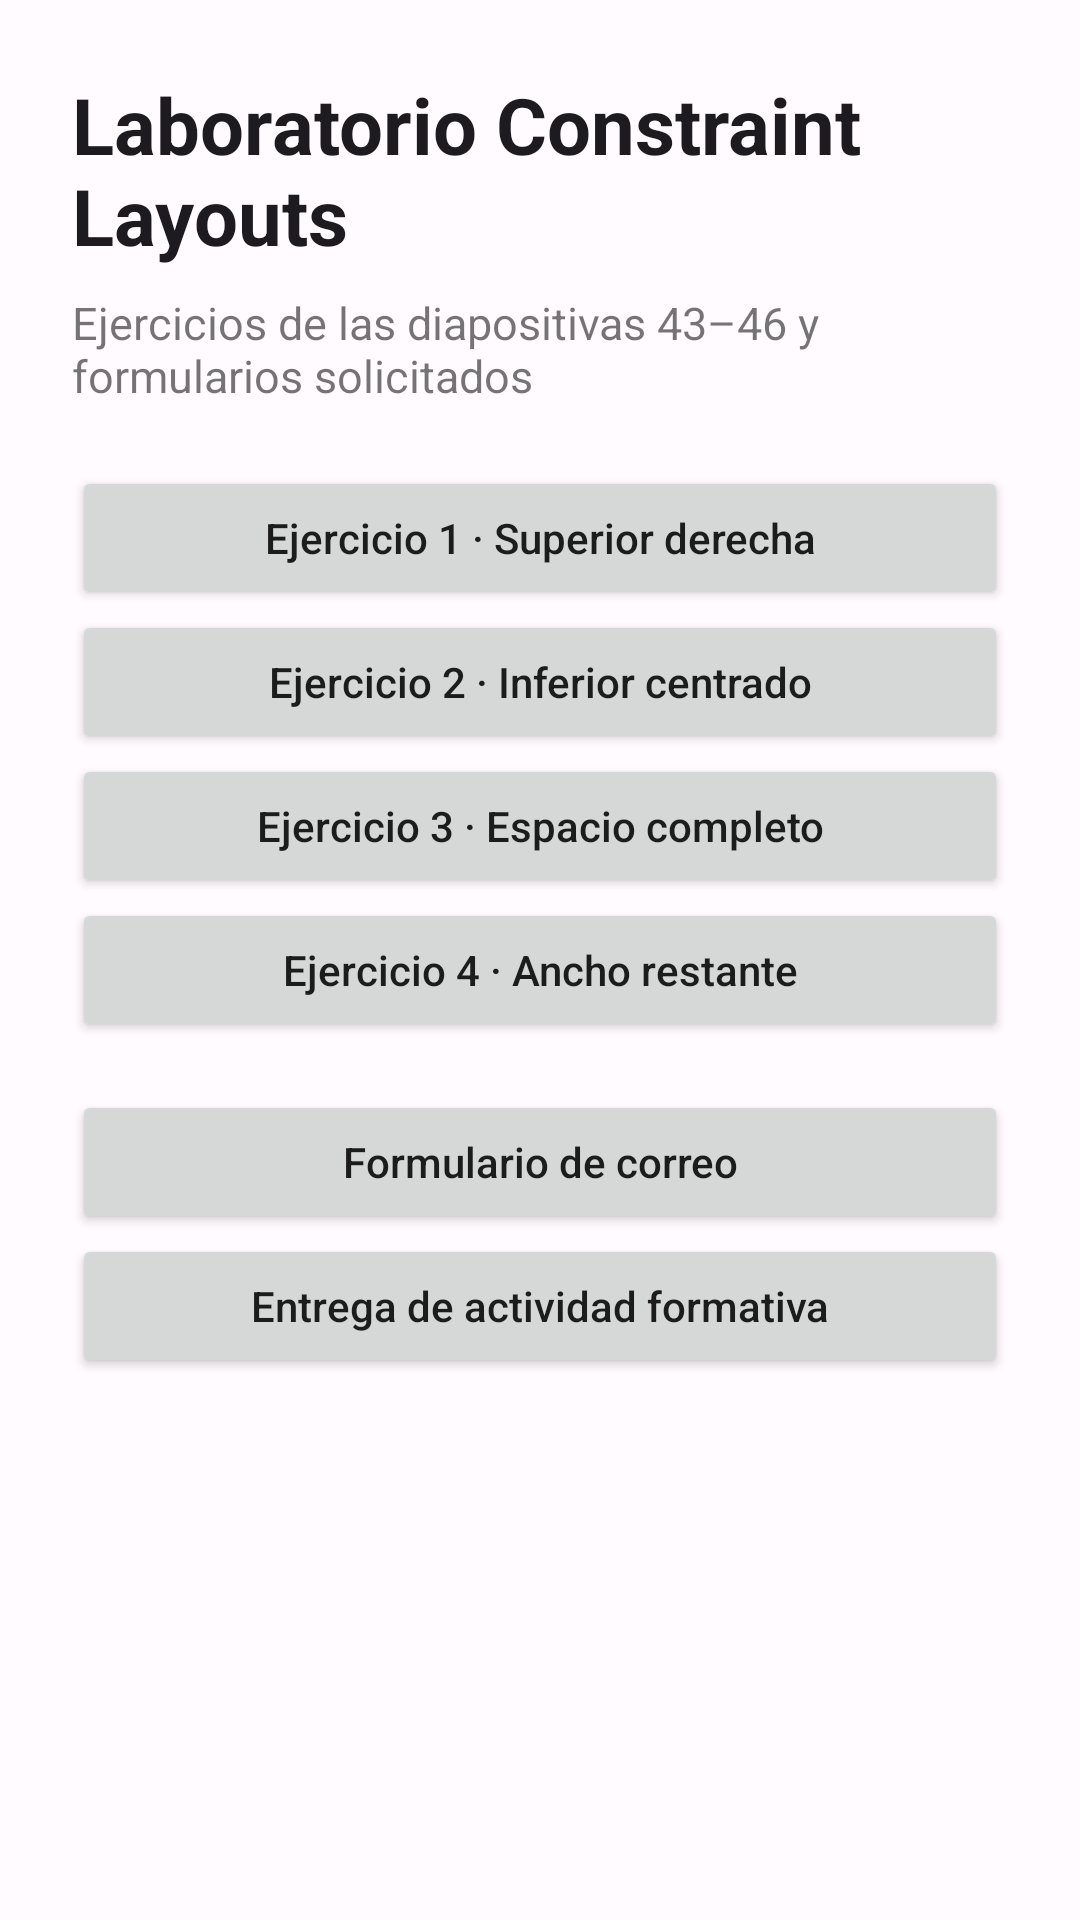

Reconstruct the res/layout file that produces this screen, plus the resources it refers to.
<!-- AndroidManifest.xml: application theme Theme.CursosVirtuales -->
<!-- res/layout/cl_activity_main.xml -->
<?xml version="1.0" encoding="utf-8"?>
<androidx.constraintlayout.widget.ConstraintLayout xmlns:android="http://schemas.android.com/apk/res/android"
    xmlns:app="http://schemas.android.com/apk/res-auto"
    android:layout_width="match_parent" android:layout_height="match_parent"
    android:padding="24dp" android:background="@color/cl_surface">

    <TextView android:id="@+id/cl_title" android:layout_width="0dp" android:layout_height="wrap_content"
        android:text="@string/cl_app_name" android:textSize="26sp" android:textStyle="bold"
        android:textColor="@color/cl_text_primary" app:layout_constraintTop_toTopOf="parent"
        app:layout_constraintStart_toStartOf="parent" app:layout_constraintEnd_toEndOf="parent" />
    <TextView android:id="@+id/cl_subtitle" android:layout_width="0dp" android:layout_height="wrap_content"
        android:layout_marginTop="8dp" android:text="@string/cl_lab_subtitle" android:textSize="15sp"
        app:layout_constraintTop_toBottomOf="@id/cl_title" app:layout_constraintStart_toStartOf="parent"
        app:layout_constraintEnd_toEndOf="parent" />
    <Button android:id="@+id/cl_exercise1" android:layout_width="0dp" android:layout_height="wrap_content"
        android:layout_marginTop="20dp" android:text="@string/cl_exercise_1" android:textAllCaps="false"
        app:layout_constraintTop_toBottomOf="@id/cl_subtitle" app:layout_constraintStart_toStartOf="parent"
        app:layout_constraintEnd_toEndOf="parent" />
    <Button android:id="@+id/cl_exercise2" android:layout_width="0dp" android:layout_height="wrap_content"
        android:text="@string/cl_exercise_2" android:textAllCaps="false"
        app:layout_constraintTop_toBottomOf="@id/cl_exercise1" app:layout_constraintStart_toStartOf="parent"
        app:layout_constraintEnd_toEndOf="parent" />
    <Button android:id="@+id/cl_exercise3" android:layout_width="0dp" android:layout_height="wrap_content"
        android:text="@string/cl_exercise_3" android:textAllCaps="false"
        app:layout_constraintTop_toBottomOf="@id/cl_exercise2" app:layout_constraintStart_toStartOf="parent"
        app:layout_constraintEnd_toEndOf="parent" />
    <Button android:id="@+id/cl_exercise4" android:layout_width="0dp" android:layout_height="wrap_content"
        android:text="@string/cl_exercise_4" android:textAllCaps="false"
        app:layout_constraintTop_toBottomOf="@id/cl_exercise3" app:layout_constraintStart_toStartOf="parent"
        app:layout_constraintEnd_toEndOf="parent" />
    <Button android:id="@+id/cl_email" android:layout_width="0dp" android:layout_height="wrap_content"
        android:layout_marginTop="16dp" android:text="@string/cl_email_form" android:textAllCaps="false"
        app:layout_constraintTop_toBottomOf="@id/cl_exercise4" app:layout_constraintStart_toStartOf="parent"
        app:layout_constraintEnd_toEndOf="parent" />
    <Button android:id="@+id/cl_delivery" android:layout_width="0dp" android:layout_height="wrap_content"
        android:text="@string/cl_delivery_form" android:textAllCaps="false"
        app:layout_constraintTop_toBottomOf="@id/cl_email" app:layout_constraintStart_toStartOf="parent"
        app:layout_constraintEnd_toEndOf="parent" />
</androidx.constraintlayout.widget.ConstraintLayout>
<!-- resources referenced by this layout -->
<resources>
  <color name="cl_surface">#FFFBFE</color>
  <color name="cl_text_primary">#1D1B20</color>
  <string name="cl_app_name">Laboratorio Constraint Layouts</string>
  <string name="cl_delivery_form">Entrega de actividad formativa</string>
  <string name="cl_email_form">Formulario de correo</string>
  <string name="cl_exercise_1">Ejercicio 1 · Superior derecha</string>
  <string name="cl_exercise_2">Ejercicio 2 · Inferior centrado</string>
  <string name="cl_exercise_3">Ejercicio 3 · Espacio completo</string>
  <string name="cl_exercise_4">Ejercicio 4 · Ancho restante</string>
  <string name="cl_lab_subtitle">Ejercicios de las diapositivas 43–46 y formularios solicitados</string>
  <style name="Theme.CursosVirtuales" parent="Theme.MaterialComponents.DayNight.NoActionBar">
          <item name="colorPrimary">@color/brand_primary</item>
          <item name="colorPrimaryDark">@color/brand_primary_dark</item>
          <item name="colorAccent">@color/brand_accent</item>
          <item name="android:windowBackground">@color/background</item>
          <item name="android:statusBarColor">@color/brand_primary_dark</item>
      </style>
  <color name="brand_primary">#2E7D32</color>
  <color name="brand_primary_dark">#1B5E20</color>
  <color name="brand_accent">#FFC107</color>
  <color name="background">#F5F6FA</color>
</resources>
